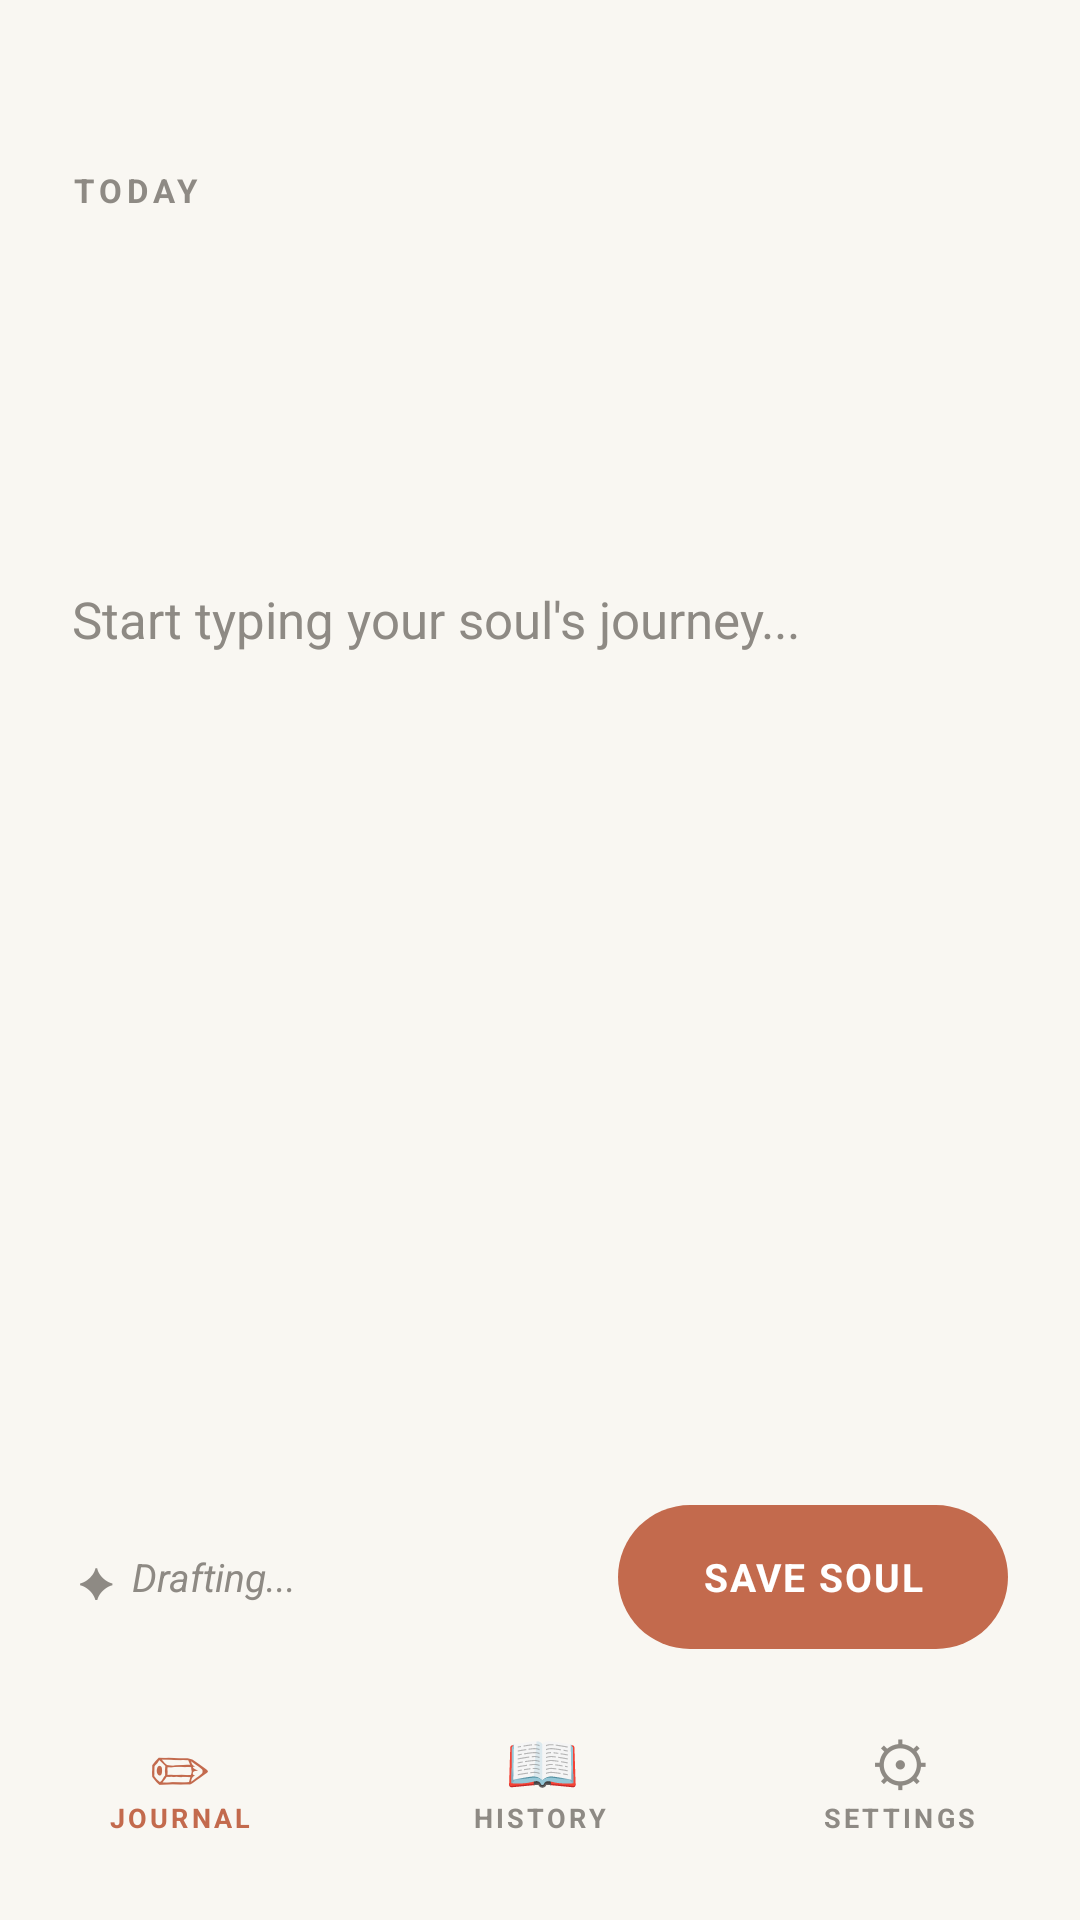

Layout XML and referenced resources for this Android screen:
<!-- AndroidManifest.xml: application theme Theme.DailySoul.Splash -->
<!-- res/layout/activity_main.xml -->
<?xml version="1.0" encoding="utf-8"?>
<androidx.constraintlayout.widget.ConstraintLayout
    xmlns:android="http://schemas.android.com/apk/res/android"
    xmlns:app="http://schemas.android.com/apk/res-auto"
    xmlns:tools="http://schemas.android.com/tools"
    android:id="@+id/root"
    android:layout_width="match_parent"
    android:layout_height="match_parent"
    android:background="@color/bg_warm">

    
    <LinearLayout
        android:id="@+id/header"
        android:layout_width="0dp"
        android:layout_height="wrap_content"
        android:layout_marginStart="24dp"
        android:layout_marginEnd="24dp"
        android:layout_marginTop="56dp"
        android:orientation="vertical"
        app:layout_constraintTop_toTopOf="parent"
        app:layout_constraintStart_toStartOf="parent"
        app:layout_constraintEnd_toEndOf="parent">

        <TextView
            android:id="@+id/tv_today"
            android:layout_width="wrap_content"
            android:layout_height="wrap_content"
            android:text="@string/home_today"
            android:textColor="@color/text_muted"
            android:textSize="11sp"
            android:textStyle="bold"
            android:letterSpacing="0.15"
            android:fontFamily="sans-serif" />

        <TextView
            android:id="@+id/tv_date"
            android:layout_width="wrap_content"
            android:layout_height="wrap_content"
            android:textColor="@color/text_warm"
            android:textSize="22sp"
            android:textStyle="bold"
            android:fontFamily="sans-serif"
            android:layout_marginTop="2dp"
            tools:text="Monday, October 24" />
    </LinearLayout>

    
    <TextView
        android:id="@+id/tv_prompt"
        android:layout_width="0dp"
        android:layout_height="wrap_content"
        android:layout_marginStart="24dp"
        android:layout_marginEnd="24dp"
        android:layout_marginTop="32dp"
        android:textColor="@color/text_warm"
        android:textSize="28sp"
        android:textStyle="italic"
        android:fontFamily="serif"
        android:lineSpacingMultiplier="1.3"
        app:layout_constraintTop_toBottomOf="@id/header"
        app:layout_constraintStart_toStartOf="parent"
        app:layout_constraintEnd_toEndOf="parent"
        tools:text="What brought you peace today?" />

    
    <androidx.appcompat.widget.AppCompatEditText
        android:id="@+id/et_journal_content"
        android:layout_width="0dp"
        android:layout_height="0dp"
        android:layout_marginStart="24dp"
        android:layout_marginEnd="24dp"
        android:layout_marginTop="24dp"
        android:layout_marginBottom="8dp"
        android:background="@android:color/transparent"
        android:gravity="start|top"
        android:inputType="textMultiLine"
        android:textColor="@color/text_dark"
        android:textSize="17sp"
        android:fontFamily="sans-serif"
        android:lineSpacingMultiplier="1.6"
        android:hint="@string/home_placeholder"
        android:textColorHint="@color/text_hint"
        android:paddingStart="0dp"
        android:paddingEnd="0dp"
        android:paddingTop="0dp"
        android:paddingBottom="0dp"
        app:layout_constraintTop_toBottomOf="@id/tv_prompt"
        app:layout_constraintBottom_toTopOf="@id/status_bar"
        app:layout_constraintStart_toStartOf="parent"
        app:layout_constraintEnd_toEndOf="parent" />

    
    <LinearLayout
        android:id="@+id/status_bar"
        android:layout_width="0dp"
        android:layout_height="wrap_content"
        android:layout_marginStart="24dp"
        android:layout_marginEnd="24dp"
        android:layout_marginBottom="12dp"
        android:orientation="horizontal"
        android:gravity="center_vertical"
        app:layout_constraintBottom_toTopOf="@id/bottom_nav"
        app:layout_constraintStart_toStartOf="parent"
        app:layout_constraintEnd_toEndOf="parent">

        
        <LinearLayout
            android:layout_width="wrap_content"
            android:layout_height="wrap_content"
            android:orientation="horizontal"
            android:gravity="center_vertical"
            android:layout_weight="1">

            <TextView
                android:layout_width="16dp"
                android:layout_height="16dp"
                android:textColor="@color/text_muted"
                android:textSize="14sp"
                android:gravity="center"
                android:text="✦" />

            <TextView
                android:id="@+id/tv_status"
                android:layout_width="wrap_content"
                android:layout_height="wrap_content"
                android:layout_marginStart="4dp"
                android:text="@string/home_drafting"
                android:textColor="@color/text_muted"
                android:textSize="13sp"
                android:textStyle="italic"
                android:fontFamily="sans-serif" />
        </LinearLayout>

        
        <androidx.appcompat.widget.AppCompatButton
            android:id="@+id/btn_save_soul"
            android:layout_width="wrap_content"
            android:layout_height="48dp"
            android:text="@string/home_save_button"
            android:textColor="#FFFFFF"
            android:textSize="13sp"
            android:textStyle="bold"
            android:letterSpacing="0.05"
            android:fontFamily="sans-serif"
            android:paddingStart="28dp"
            android:paddingEnd="28dp"
            android:background="@drawable/btn_primary"
            android:stateListAnimator="@null" />
    </LinearLayout>

    
    <LinearLayout
        android:id="@+id/bottom_nav"
        android:layout_width="match_parent"
        android:layout_height="wrap_content"
        android:layout_marginBottom="0dp"
        android:orientation="horizontal"
        android:background="@color/nav_bg"
        android:paddingTop="8dp"
        android:paddingBottom="28dp"
        android:borderTop="1dp"
        app:layout_constraintBottom_toBottomOf="parent"
        app:layout_constraintStart_toStartOf="parent"
        app:layout_constraintEnd_toEndOf="parent">

        
        <LinearLayout
            android:id="@+id/nav_journal"
            android:layout_width="0dp"
            android:layout_height="wrap_content"
            android:layout_weight="1"
            android:orientation="vertical"
            android:gravity="center_horizontal"
            android:paddingTop="4dp">
            <TextView
                android:layout_width="24dp"
                android:layout_height="24dp"
                android:textColor="@color/terracotta"
                android:textSize="20sp"
                android:gravity="center"
                android:text="✏" />
            <TextView
                android:layout_width="wrap_content"
                android:layout_height="wrap_content"
                android:layout_marginTop="2dp"
                android:text="@string/nav_journal"
                android:textColor="@color/terracotta"
                android:textSize="9sp"
                android:textStyle="bold"
                android:letterSpacing="0.12"
                android:fontFamily="sans-serif" />
        </LinearLayout>

        
        <LinearLayout
            android:id="@+id/nav_history"
            android:layout_width="0dp"
            android:layout_height="wrap_content"
            android:layout_weight="1"
            android:orientation="vertical"
            android:gravity="center_horizontal"
            android:paddingTop="4dp">
            <TextView
                android:layout_width="24dp"
                android:layout_height="24dp"
                android:textColor="@color/text_muted"
                android:textSize="20sp"
                android:gravity="center"
                android:text="📖" />
            <TextView
                android:layout_width="wrap_content"
                android:layout_height="wrap_content"
                android:layout_marginTop="2dp"
                android:text="@string/nav_history"
                android:textColor="@color/text_muted"
                android:textSize="9sp"
                android:textStyle="bold"
                android:letterSpacing="0.12"
                android:fontFamily="sans-serif" />
        </LinearLayout>

        
        <LinearLayout
            android:id="@+id/nav_settings"
            android:layout_width="0dp"
            android:layout_height="wrap_content"
            android:layout_weight="1"
            android:orientation="vertical"
            android:gravity="center_horizontal"
            android:paddingTop="4dp">
            <TextView
                android:layout_width="24dp"
                android:layout_height="24dp"
                android:textColor="@color/text_muted"
                android:textSize="20sp"
                android:gravity="center"
                android:text="⚙" />
            <TextView
                android:layout_width="wrap_content"
                android:layout_height="wrap_content"
                android:layout_marginTop="2dp"
                android:text="@string/nav_settings"
                android:textColor="@color/text_muted"
                android:textSize="9sp"
                android:textStyle="bold"
                android:letterSpacing="0.12"
                android:fontFamily="sans-serif" />
        </LinearLayout>
    </LinearLayout>

</androidx.constraintlayout.widget.ConstraintLayout>
<!-- resources referenced by this layout -->
<resources>
  <color name="bg_warm">  #F9F7F2</color>
  <color name="nav_bg">    #F9F7F2</color>
  <color name="terracotta">#C36A4D</color>
  <color name="text_dark"> #3D3A35</color>
  <color name="text_hint"> #8E8A84</color>
  <color name="text_muted">#8E8A84</color>
  <color name="text_warm"> #4A4542</color>
  <!-- drawable btn_primary (drawable) -->
  <?xml version="1.0" encoding="utf-8"?>
  <shape xmlns:android="http://schemas.android.com/apk/res/android" android:shape="rectangle">
      <solid android:color="@color/terracotta" />
      <corners android:radius="24dp" />
  </shape>
  <string name="home_drafting">Drafting...</string>
  <string name="home_placeholder">Start typing your soul\'s journey...</string>
  <string name="home_save_button">Save Soul</string>
  <string name="home_today">TODAY</string>
  <string name="nav_history">HISTORY</string>
  <string name="nav_journal">JOURNAL</string>
  <string name="nav_settings">SETTINGS</string>
  <style name="Theme.DailySoul.Splash" parent="Theme.DailySoul">
          <item name="android:windowBackground">@color/bg_warm</item>
      </style>
  <style name="Theme.DailySoul" parent="Theme.MaterialComponents.DayNight.NoActionBar">
          
          <item name="colorPrimary">@color/terracotta</item>
          <item name="colorPrimaryVariant">@color/terracotta</item>
          <item name="colorOnPrimary">#FFFFFF</item>
          <item name="colorSecondary">@color/terracotta</item>
          <item name="colorBackground">@color/bg_warm</item>
          <item name="colorOnBackground">@color/text_dark</item>
  
          
          <item name="android:windowBackground">@color/bg_warm</item>
          <item name="android:statusBarColor">@color/bg_warm</item>
          <item name="android:navigationBarColor">@color/nav_bg</item>
          <item name="android:windowLightStatusBar">true</item>
          <item name="android:windowLightNavigationBar">true</item>
  
          
          <item name="android:textColorPrimary">@color/text_dark</item>
          <item name="android:textColorSecondary">@color/text_muted</item>
          <item name="android:textColorHint">@color/text_hint</item>
      </style>
</resources>
